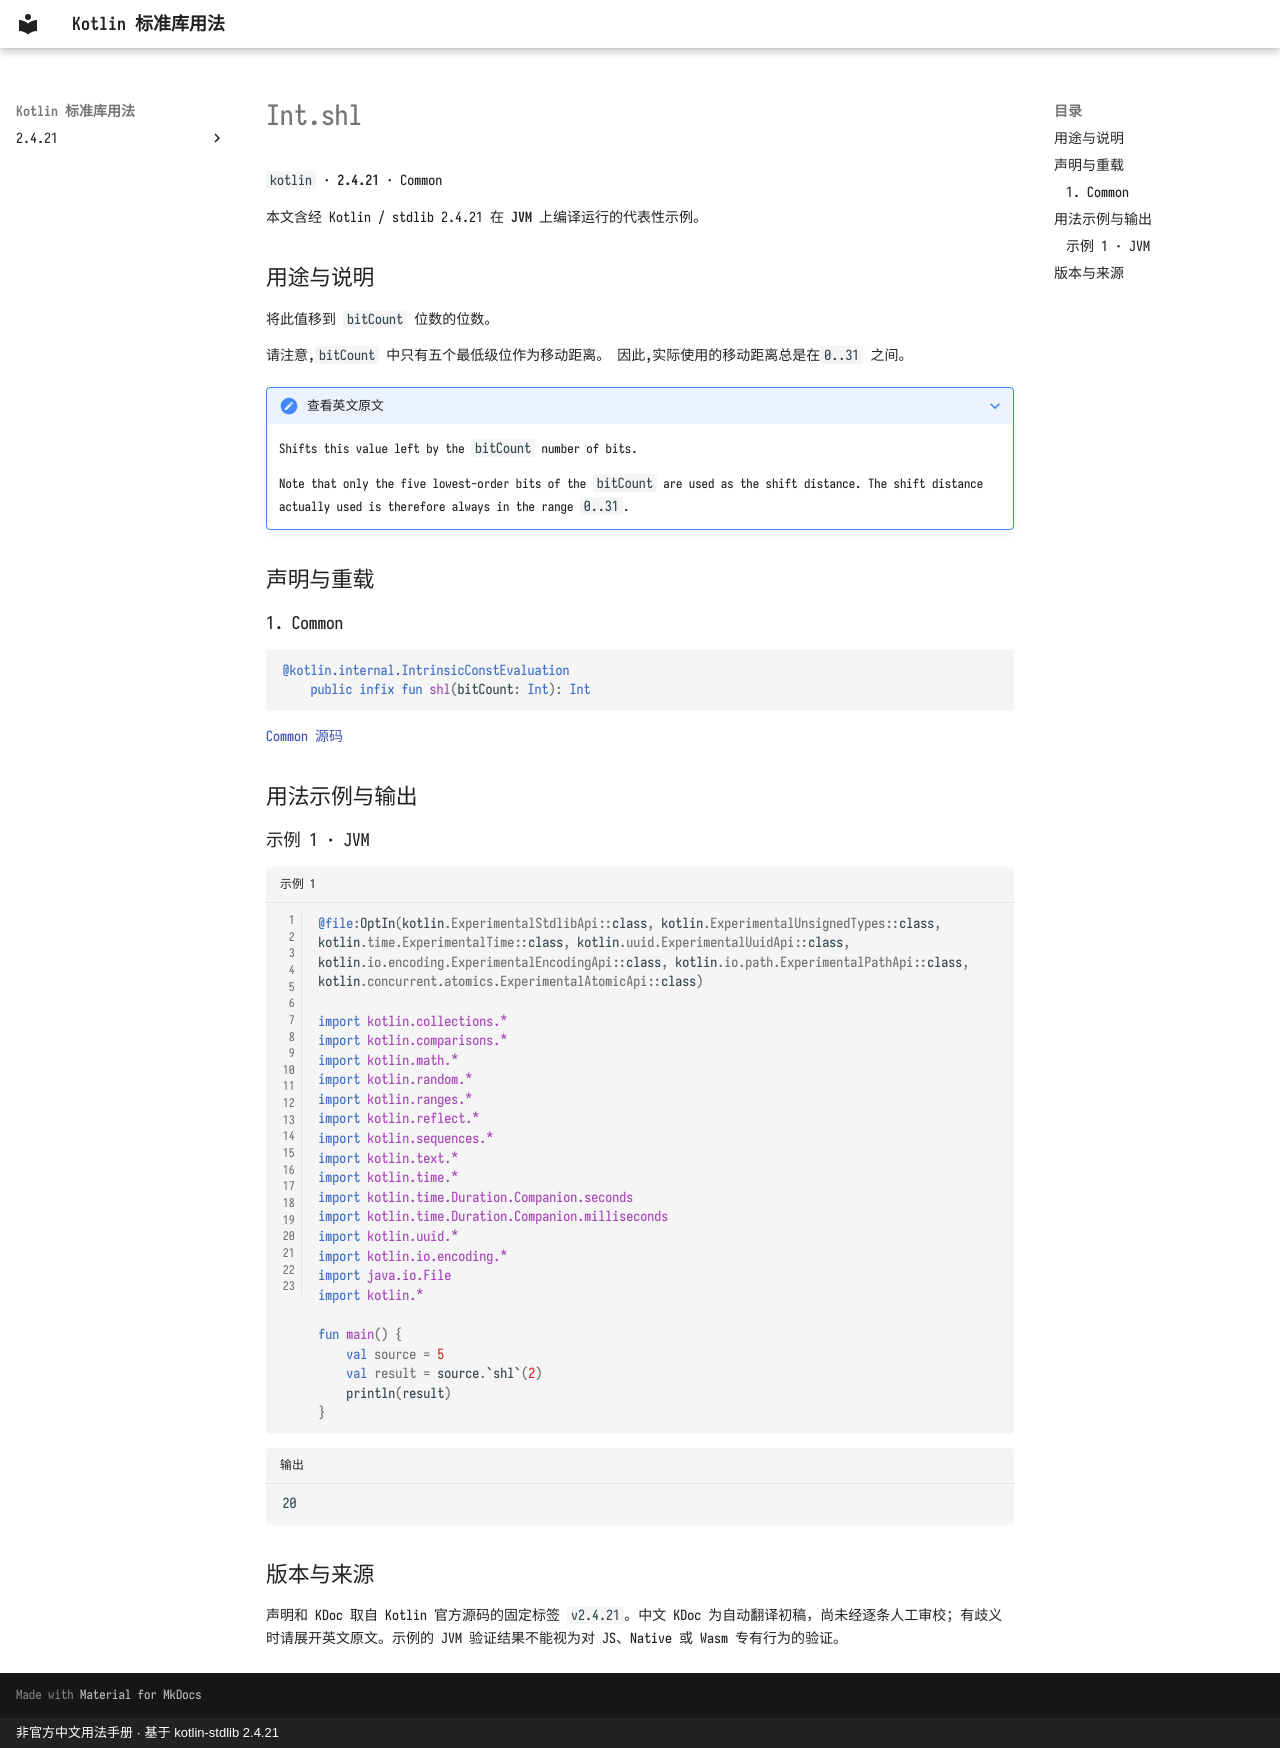

repository: oooooooko/kotlin-stdlib-docs · page: zh/api/kotlin/int-shl--3cd67901/index.html · generator: mkdocs · copyright: 非官方中文用法手册 · 基于 kotlin-stdlib 2.4.21

# Int.shl

`kotlin` · **2.4.21** · Common

本文含经 Kotlin / stdlib 2.4.21 在 **JVM** 上编译运行的代表性示例。

## 用途与说明

将此值移到 `bitCount` 位数的位数。

请注意,`bitCount` 中只有五个最低级位作为移动距离。 因此,实际使用的移动距离总是在`0..31` 之间。

??? note "查看英文原文"

    Shifts this value left by the `bitCount` number of bits.
    
    Note that only the five lowest-order bits of the `bitCount` are used as the shift distance.
    The shift distance actually used is therefore always in the range `0..31`.

## 声明与重载

### 1. Common

```kotlin
@kotlin.internal.IntrinsicConstEvaluation
    public infix fun shl(bitCount: Int): Int
```

[Common 源码](https://github.com/JetBrains/kotlin/blob/v2.4.21/libraries/stdlib/src/kotlin/Primitives.kt#L1044)

## 用法示例与输出

### 示例 1 · JVM

```kotlin title="示例 1" linenums="1"
@file:OptIn(kotlin.ExperimentalStdlibApi::class, kotlin.ExperimentalUnsignedTypes::class, kotlin.time.ExperimentalTime::class, kotlin.uuid.ExperimentalUuidApi::class, kotlin.io.encoding.ExperimentalEncodingApi::class, kotlin.io.path.ExperimentalPathApi::class, kotlin.concurrent.atomics.ExperimentalAtomicApi::class)

import kotlin.collections.*
import kotlin.comparisons.*
import kotlin.math.*
import kotlin.random.*
import kotlin.ranges.*
import kotlin.reflect.*
import kotlin.sequences.*
import kotlin.text.*
import kotlin.time.*
import kotlin.time.Duration.Companion.seconds
import kotlin.time.Duration.Companion.milliseconds
import kotlin.uuid.*
import kotlin.io.encoding.*
import java.io.File
import kotlin.*

fun main() {
    val source = 5
    val result = source.`shl`(2)
    println(result)
}
```

```text title="输出"
20
```

## 版本与来源

声明和 KDoc 取自 Kotlin 官方源码的固定标签 `v2.4.21`。中文 KDoc 为自动翻译初稿，尚未经逐条人工审校；有歧义时请展开英文原文。示例的 JVM 验证结果不能视为对 JS、Native 或 Wasm 专有行为的验证。
